4-way image classification set "generated" from GitHub (ZingaRene/Optimized-PGGAN-Based-Approach-for-Data-Augmentation-in-Medical-Images); label vocabulary: atelectasis, cardiomegaly, effusion, pneumonia.

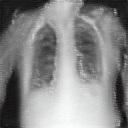
Label: effusion

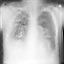
Label: pneumonia

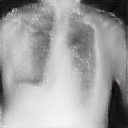
Label: cardiomegaly

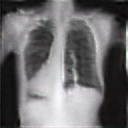
Label: atelectasis

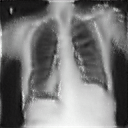
Label: cardiomegaly

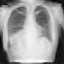
Label: pneumonia
